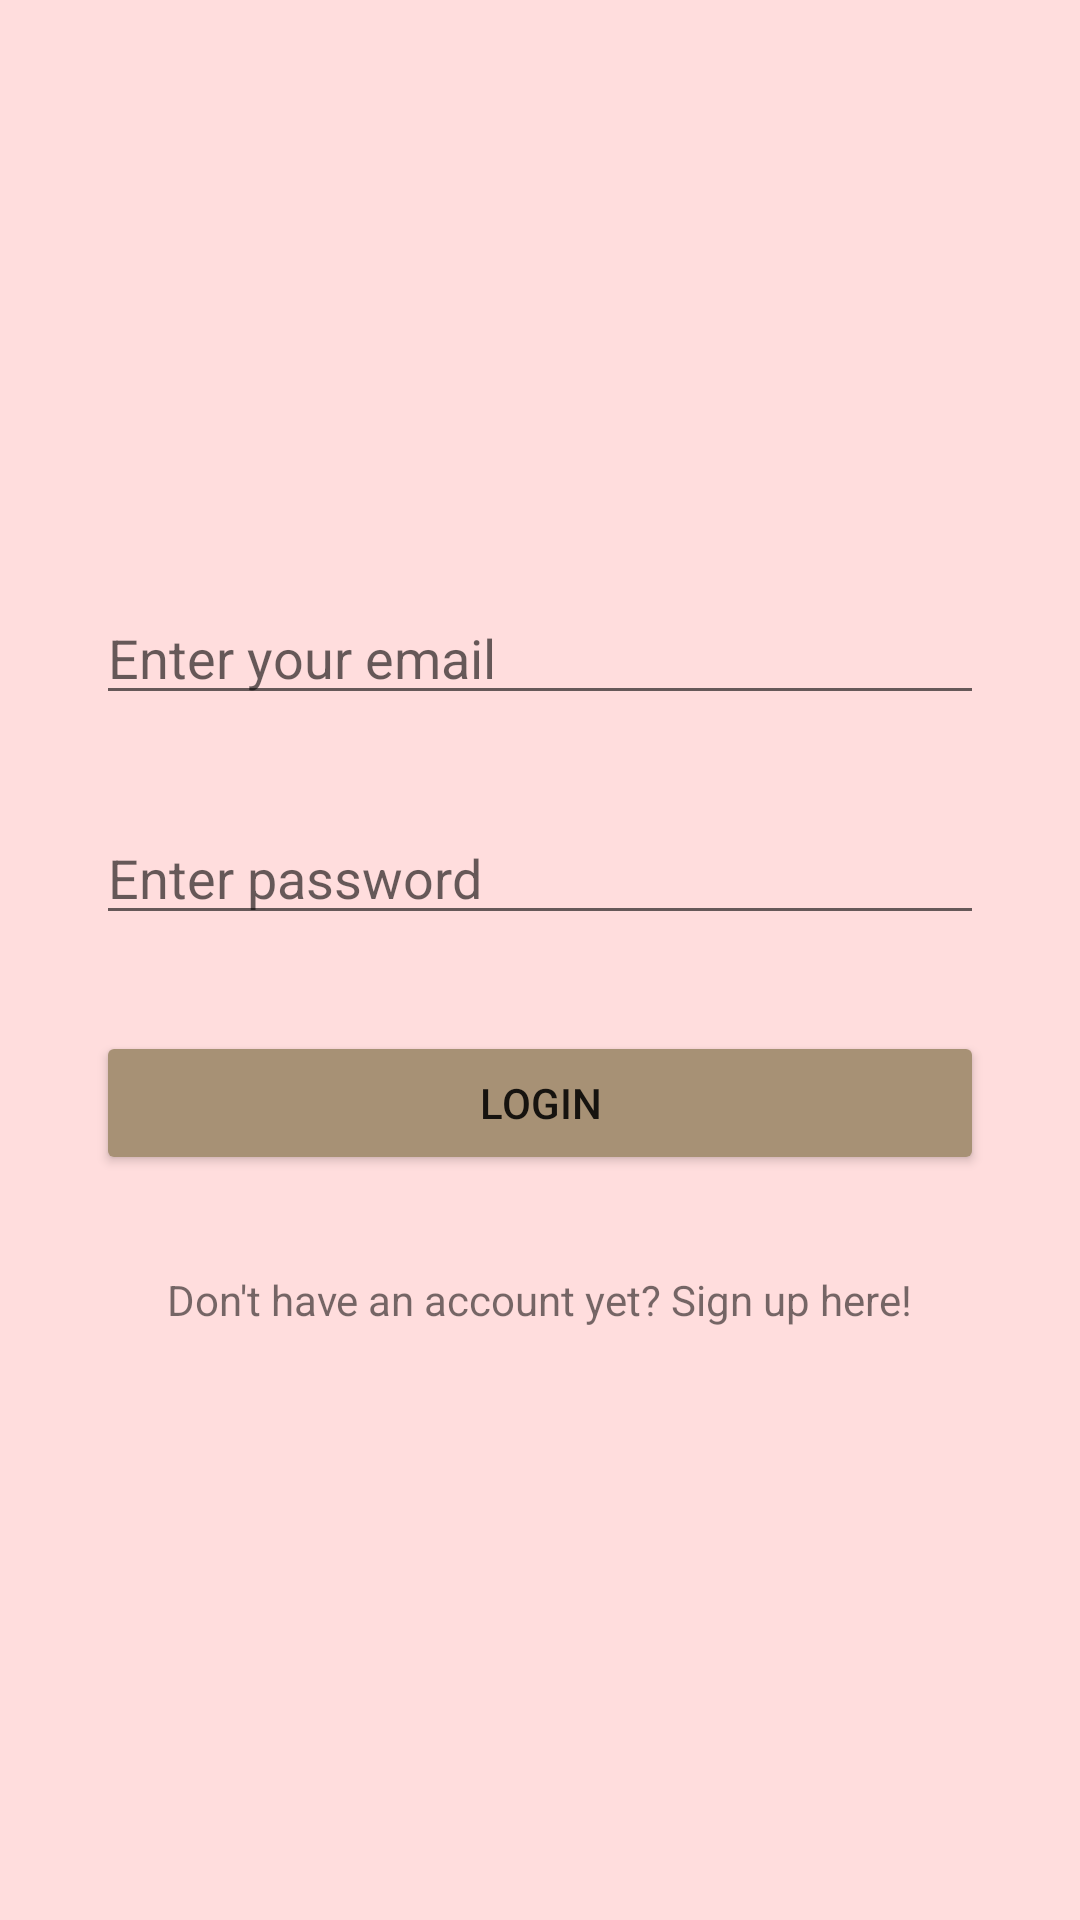

Here is an Android app screen rendered from its layout file. Give the layout XML and the strings, colors and styles it references.
<!-- AndroidManifest.xml: application theme AppTheme -->
<!-- res/layout/activity_login.xml -->
<?xml version="1.0" encoding="utf-8"?>
<LinearLayout
    xmlns:android="http://schemas.android.com/apk/res/android"
    xmlns:app="http://schemas.android.com/apk/res-auto"
    xmlns:tools="http://schemas.android.com/tools"
    android:layout_width="match_parent"
    android:layout_height="match_parent"
    android:padding="16dp"
    android:gravity="center"
    android:orientation="vertical"
    tools:context=".Login"
    android:background="#FFDDDD">

    <EditText
        android:id="@+id/etemail0"
        android:inputType="textEmailAddress"
        android:layout_width="match_parent"
        android:layout_height="wrap_content"
        android:hint="Enter your email"
        android:layout_margin="16dp" />

    <EditText
        android:id="@+id/etpass0"
        android:inputType="textPassword"
        android:layout_width="match_parent"
        android:layout_height="wrap_content"
        android:hint="Enter password"
        android:layout_margin="16dp" />

    <Button
        android:id="@+id/login"
        android:layout_width="match_parent"
        android:layout_height="wrap_content"
        android:layout_margin="16dp"
        android:text="Login" />


    <TextView
        android:id="@+id/tvsignup"
        android:layout_width="wrap_content"
        android:layout_height="wrap_content"
        android:text="Don't have an account yet? Sign up here!"
        android:layout_margin="16dp" />



</LinearLayout>
<!-- resources referenced by this layout -->
<resources>
  <style name="AppTheme" parent="Theme.AppCompat.Light.DarkActionBar">
          
          <item name="colorPrimary">@color/colorPrimary</item>
          <item name="colorPrimaryDark">@color/colorPrimaryDark</item>
          <item name="colorButtonNormal">#A79175</item>
          <item name="colorAccent">@color/colorAccent</item>
      </style>
  <color name="colorPrimary">#f6546a</color>
  <color name="colorPrimaryDark">#B54C51</color>
  <color name="colorAccent">#FF4081</color>
</resources>
